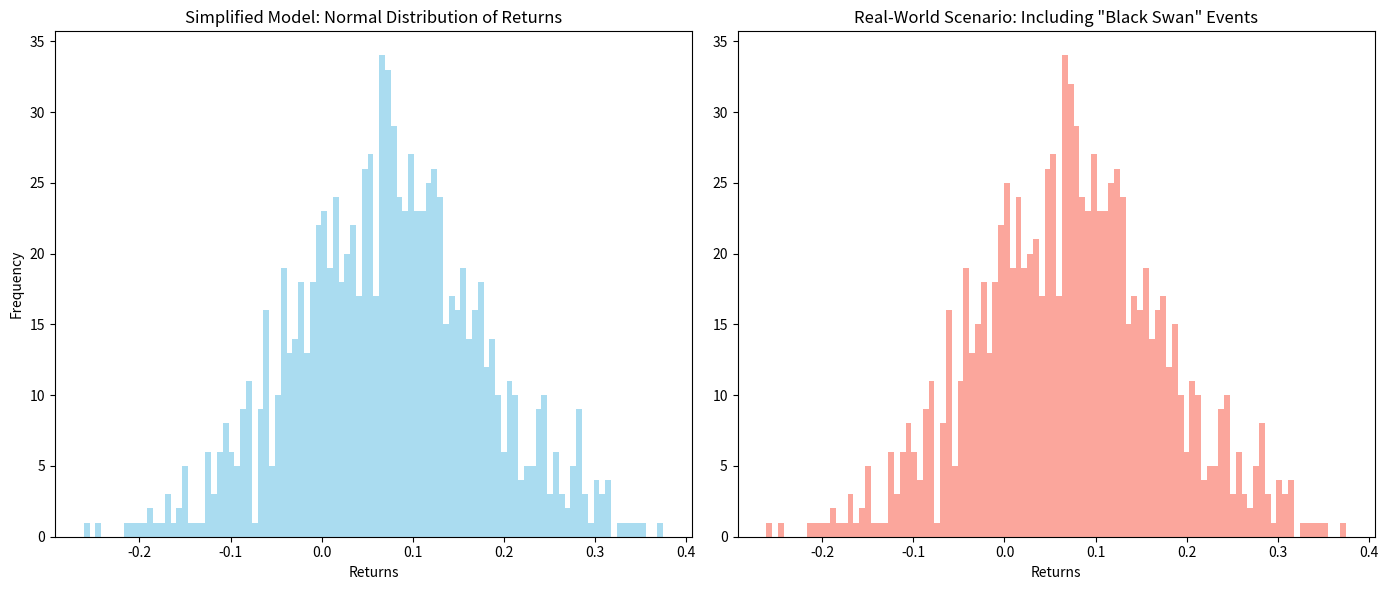

This chart was generated by the following Python code:
import numpy as np
import matplotlib.pyplot as plt

np.random.seed(seed=None)  # For reproducibility

# Parameters
n = 1000  # Number of data points
expected_return = 0.07  # Expected return (for the simplified model)
volatility = 0.1  # Volatility (for the simplified model)

# Simplified Model: Normal distribution of returns
simplified_returns = np.random.normal(loc=expected_return, scale=volatility, size=n)

# 'Real-World' Scenario: Including some unpredictable 'black swan' events
real_world_returns = np.copy(simplified_returns)
black_swan_events = np.random.choice(range(n), size=10, replace=False)  # Randomly pick events
real_world_returns[black_swan_events] *= np.random.pareto(2, size=len(black_swan_events))  # Amplify/Reduce returns

# Plotting
plt.figure(figsize=(14, 6))

plt.subplot(1, 2, 1)
plt.hist(simplified_returns, bins=100, color='skyblue', alpha=0.7)
plt.title('Simplified Model: Normal Distribution of Returns')
plt.xlabel('Returns')
plt.ylabel('Frequency')

plt.subplot(1, 2, 2)
plt.hist(real_world_returns, bins=100, color='salmon', alpha=0.7)
plt.title('Real-World Scenario: Including "Black Swan" Events')
plt.xlabel('Returns')

plt.tight_layout()
plt.show()

